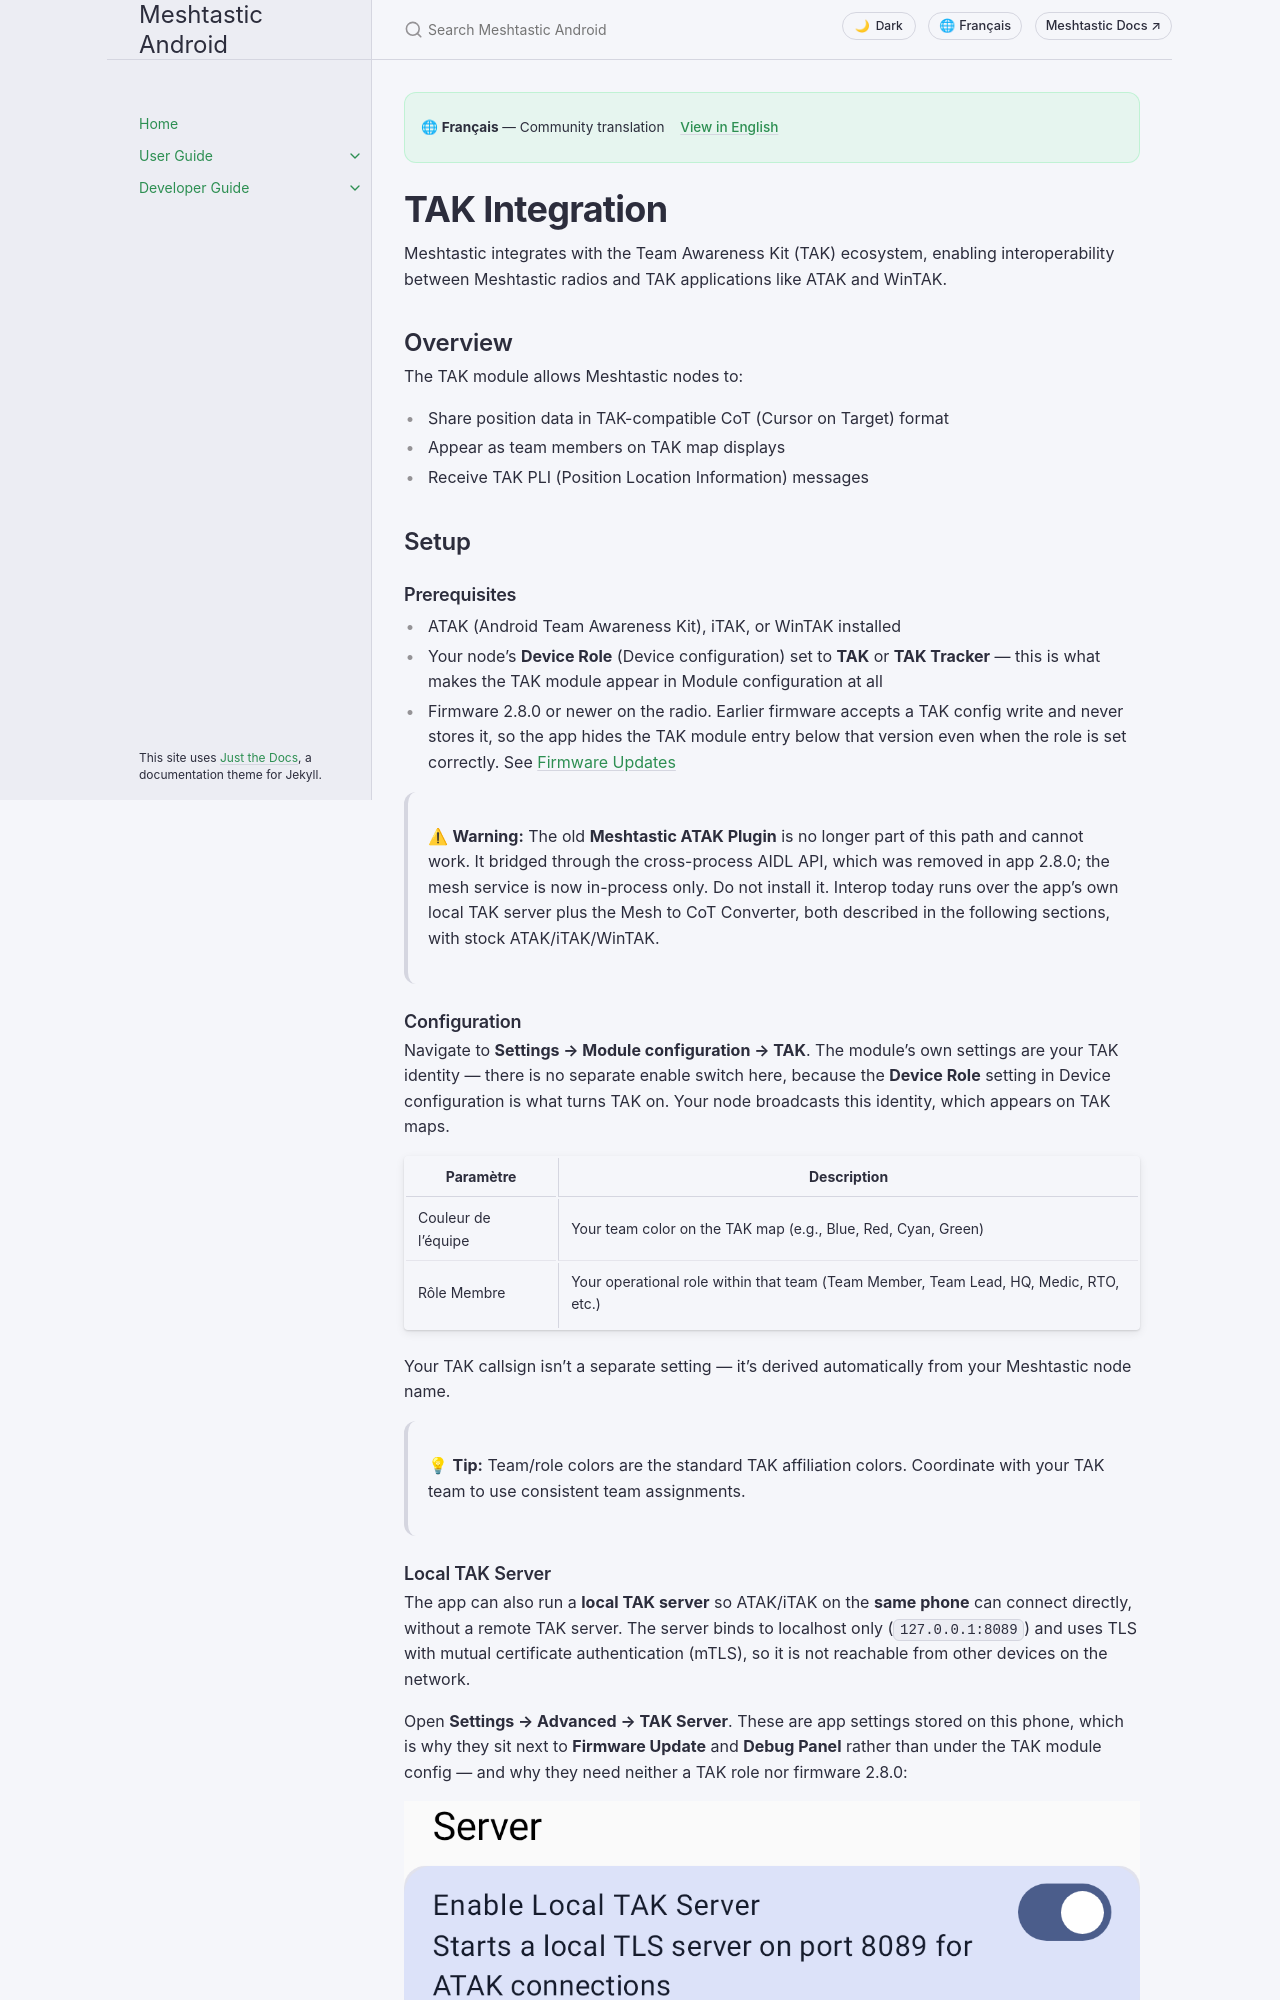

repository: meshtastic/Meshtastic-Android · page: v2.8.5/fr/user/tak.html · generator: jekyll

---
title: TAK Integration
nav_order: 10
last_updated: 2026-09-28
description: Interoperate with ATAK and WinTAK — CoT position sharing, TAK roles, and plugin setup.
aliases:
  - tak
  - atak
  - team-awareness-kit
---

# TAK Integration

Meshtastic integrates with the Team Awareness Kit (TAK) ecosystem, enabling interoperability between Meshtastic radios and TAK applications like ATAK and WinTAK.

## Overview

The TAK module allows Meshtastic nodes to:

- Share position data in TAK-compatible CoT (Cursor on Target) format
- Appear as team members on TAK map displays
- Receive TAK PLI (Position Location Information) messages

## Setup

### Prerequisites

- ATAK (Android Team Awareness Kit), iTAK, or WinTAK installed
- Your node's **Device Role** (Device configuration) set to **TAK** or **TAK Tracker** — this is what makes the
  TAK module appear in Module configuration at all
- Firmware 2.8.0 or newer on the radio. Earlier firmware accepts a TAK config write and never
  stores it, so the app hides the TAK module entry below that version even when the role is set
  correctly. See [Firmware Updates](firmware)

> ⚠ **Warning:** The old **Meshtastic ATAK Plugin** is no longer part of this path and cannot
> work. It bridged through the cross-process AIDL API, which was removed in app 2.8.0; the mesh
> service is now in-process only. Do not install it. Interop today runs over the app's own local
> TAK server plus the Mesh to CoT Converter, both described in the following sections, with stock ATAK/iTAK/WinTAK.

### Configuration

Navigate to **Settings → Module configuration → TAK**. The module's own settings are your TAK identity —
there is no separate enable switch here, because the **Device Role** setting in Device configuration is what
turns TAK on. Your node broadcasts this identity, which appears on TAK maps.

| Paramètre           | Description                                                                                                              |
| ------------------- | ------------------------------------------------------------------------------------------------------------------------ |
| Couleur de l'équipe | Your team color on the TAK map (e.g., Blue, Red, Cyan, Green)         |
| Rôle Membre         | Your operational role within that team (Team Member, Team Lead, HQ, Medic, RTO, etc.) |

Your TAK callsign isn't a separate setting — it's derived automatically from your Meshtastic node
name.

> 💡 **Tip:** Team/role colors are the standard TAK affiliation colors. Coordinate with your TAK
> team to use consistent team assignments.
